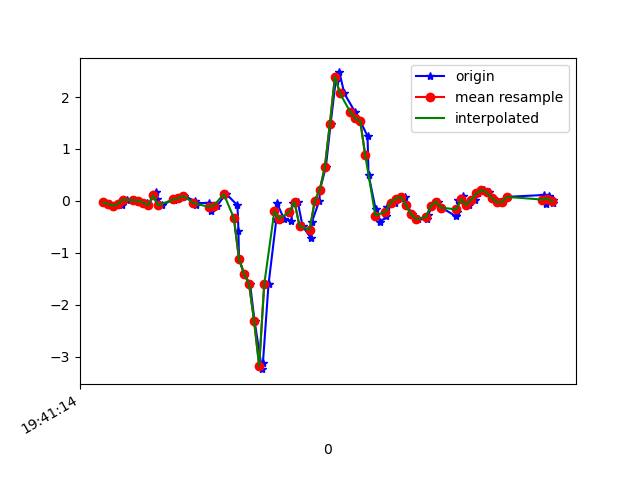

The table this chart was drawn from, first rows:
1617738074162, 433710859490930, -0.027408171, -0.02496768, -0.030446252
1617738074189, 433710878511842, -0.05184, 0.1558, 0.01842
1617738074200, 433710897557570, -0.09216, -0.2253, -0.008455
1617738074224, 433710916578498, -0.03963, 0.2426, -0.03045
1617738074238, 433710935624226, -0.08483, -0.1154, -0.001125
1617738074257, 433710954617346, 0.02268, 0.289, -0.05366
1617738074283, 433710973660466, 0.01169, 0.1204, 0.006206
1617738074302, 433710992678802, 0.004357, -0.07995, -0.02189
1617738074336, 433711011721938, -0.03107, 0.1656, -0.0109
1617738074340, 433711030740242, -0.08483, -0.1154, -0.003568
1617738074370, 433711049792242, 0.1705, 0.2218, -0.04511
1617738074375, 433711068811186, 0.03857, -0.05673, 0.001319
1617738074396, 433711087830130, -0.08605, -0.1068, -0.007233
1617738074441, 433711106873874, 0.03368, 0.2426, -0.01823
1617738074444, 433711125892786, 0.02513, -0.1801, 0.02698
1617738074464, 433711144936530, 0.05445, -0.1337, -0.0109
1617738074483, 433711163970322, 0.09599, 0.1131, -0.01334
1617738074525, 433711183014802, -5.3010974E-4, -0.3243, 0.05752
1617738074528, 433711202034514, -0.08849, -0.3585, 0.0453
1617738074531, 433711221079026, -0.04451, -0.0494, 0.03431
1617738074582, 433711240098738, -0.0384, 0.07033, 0.03919
1617738074585, 433711259130706, -0.1142, 0.08987, 0.05996
1617738074589, 433711278175762, -0.1862, 0.2072, 0.09417
1617738074614, 433711297195986, -0.09216, 0.4845, 0.132
1617738074646, 433711316240978, 0.1253, 0.8596, 0.1235
1617738074649, 433711335261202, 0.1375, 1.229, 0.1162
1617738074694, 433711354297426, -0.08483, 1.588, 0.1724
1617738074698, 433711373317394, -0.5796, 1.969, 0.2347
1617738074700, 433711392362130, -1.116, 2.317, 0.3556
1617738074721, 433711411381970, -1.407, 2.704, 0.4631
1617738074744, 433711430426706, -1.605, 3.264, 0.5413
1617738074762, 433711449446674, -2.319, 3.893, 0.6012
1617738074791, 433711468473234, -3.242, 4.045, 0.793
1617738074795, 433711487492498, -3.115, 3.671, 1.141
1617738074817, 433711506536658, -1.608, 3.732, 1.278
1617738074848, 433711525555922, -0.3573, 4.178, 0.9347
1617738074851, 433711544575314, -0.04573, 3.828, 0.6305
1617738074878, 433711563612882, -0.3438, 2.995, 0.5315
1617738074908, 433711582631954, -0.3829, 2.301, 0.4375
1617738074912, 433711601675922, -0.03596, 1.821, 0.2615
1617738074933, 433711620695058, -0.02252, 1.315, 0.03064
1617738074952, 433711639739026, -0.4892, 0.57, -0.1453
1617738074986, 433711658745042, -0.7214, -0.1642, -0.2064
1617738074989, 433711677788626, -0.4, -0.62, -0.2601
1617738075018, 433711696807378, 6.916197E-4, -1.048, -0.3481
1617738075021, 433711715826194, 0.2194, -1.537, -0.4067
1617738075044, 433711734869778, 0.6531, -1.976, -0.4385
1617738075063, 433711753888530, 1.489, -2.279, -0.4507
1617738075083, 433711772935954, 2.313, -2.563, -0.4666
1617738075098, 433711791954770, 2.475, -2.905, -0.4581
1617738075117, 433711810998482, 2.07, -3.386, -0.3713
1617738075159, 433711830017362, 1.718, -3.87, -0.2809
1617738075162, 433711849061074, 1.589, -4.165, -0.2247
1617738075180, 433711868081234, 1.543, -4.062, -0.221
1617738075209, 433711887124946, 1.247, -3.909, -0.2357
1617738075213, 433711906143698, 0.504, -3.76, -0.2369
1617738075241, 433711925187410, -0.1569, -3.566, -0.2223
1617738075259, 433711944231122, -0.4098, -3.193, -0.2296
1617738075284, 433711963241554, -0.2962, -2.628, -0.3078
1617738075288, 433711982260306, -0.119, -2.048, -0.3909
1617738075317, 433712001303890, -0.0384, -1.53, -0.3921
... 33 more rows
